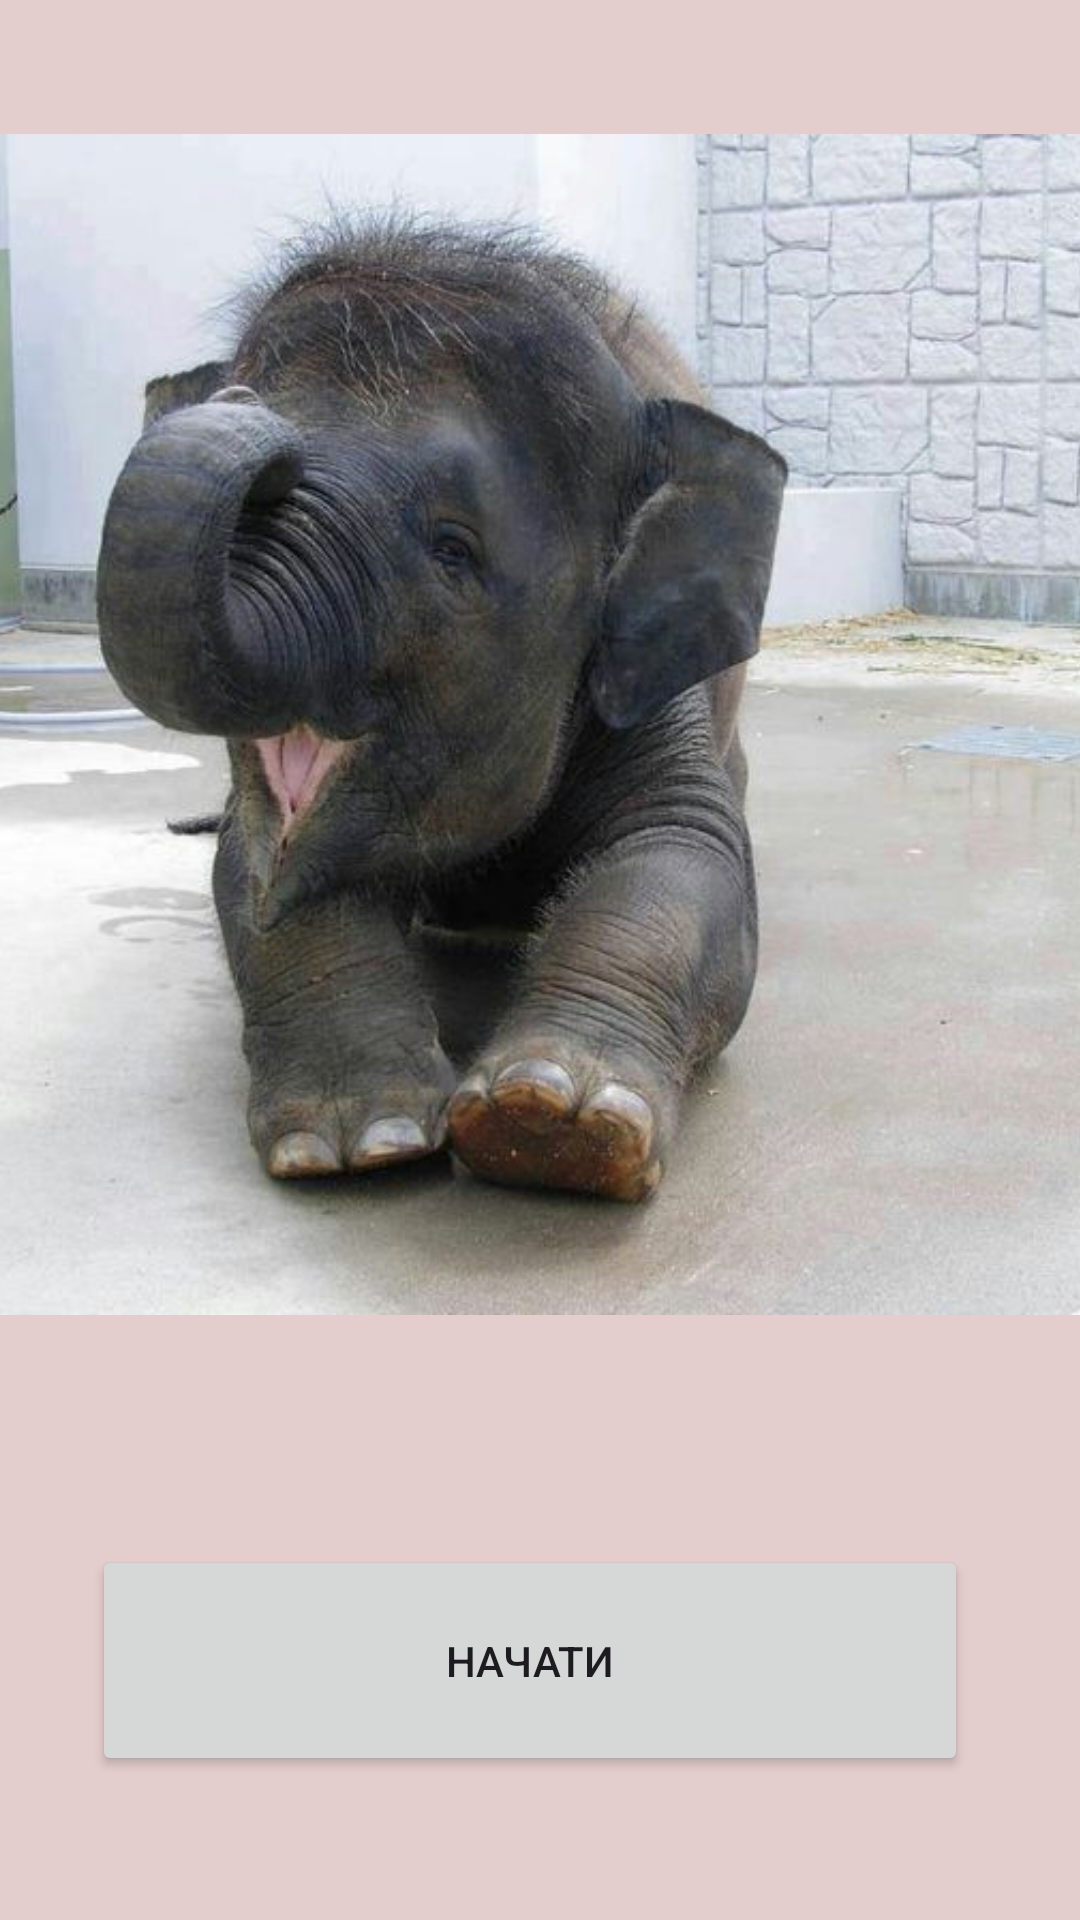

Produce the Android XML layout that renders to this screen, including the resource entries it uses.
<!-- AndroidManifest.xml: application theme Theme.Practical_1_apk -->
<!-- res/layout/activity_main.xml -->
<?xml version="1.0" encoding="utf-8"?>
<androidx.constraintlayout.widget.ConstraintLayout xmlns:android="http://schemas.android.com/apk/res/android"
    xmlns:app="http://schemas.android.com/apk/res-auto"
    xmlns:tools="http://schemas.android.com/tools"
    android:id="@+id/main"
    android:layout_width="match_parent"
    android:layout_height="match_parent"
    android:background="#E4CDCD"
    tools:context=".MainActivity">


    <Button
        android:id="@+id/btn_1"
        android:layout_width="292dp"
        android:layout_height="77dp"
        android:layout_marginStart="56dp"
        android:layout_marginEnd="63dp"
        android:layout_marginBottom="48dp"
        android:text="начати"
        app:layout_constraintBottom_toBottomOf="parent"
        app:layout_constraintEnd_toEndOf="parent"
        app:layout_constraintStart_toStartOf="parent" />

    <ImageView
        android:id="@+id/myimageView"
        android:layout_width="525dp"
        android:layout_height="451dp"
        android:layout_marginTop="16dp"
        android:focusable="auto"
        android:src="@drawable/_c9ac3ef641a1851fec99a86f82bf798__cutest_baby_animals_cutest_babies"
        app:layout_constraintEnd_toEndOf="parent"
        app:layout_constraintStart_toStartOf="parent"
        app:layout_constraintTop_toTopOf="parent"
        tools:ignore="MissingConstraints" />

    <EditText
        android:id="@+id/editTextText"
        android:layout_width="247dp"
        android:layout_height="71dp"
        android:layout_marginStart="82dp"
        android:layout_marginTop="626dp"
        android:layout_marginEnd="82dp"
        android:layout_marginBottom="217dp"
        android:ems="10"
        android:hint="ВВЕДИТЕ ИМЯ"
        android:inputType="text"
        app:layout_constraintBottom_toBottomOf="parent"
        app:layout_constraintEnd_toEndOf="parent"
        app:layout_constraintStart_toStartOf="parent"
        app:layout_constraintTop_toTopOf="parent" />

    <TextView
        android:id="@+id/tv11"
        android:layout_width="wrap_content"
        android:layout_height="wrap_content"
        android:layout_marginEnd="3dp"
        android:layout_marginBottom="895dp"
        app:layout_constraintBottom_toBottomOf="parent"
        app:layout_constraintEnd_toStartOf="@+id/myimageView"
        app:layout_constraintStart_toStartOf="parent" />


</androidx.constraintlayout.widget.ConstraintLayout>
<!-- resources referenced by this layout -->
<resources>
  <!-- drawable _c9ac3ef641a1851fec99a86f82bf798__cutest_baby_animals_cutest_babies: jpg bitmap (drawable, 63136 bytes) -->
  <style name="Theme.Practical_1_apk" parent="Base.Theme.Practical_1_apk" />
  <style name="Base.Theme.Practical_1_apk" parent="Theme.Material3.DayNight.NoActionBar">
          
          
      </style>
</resources>
